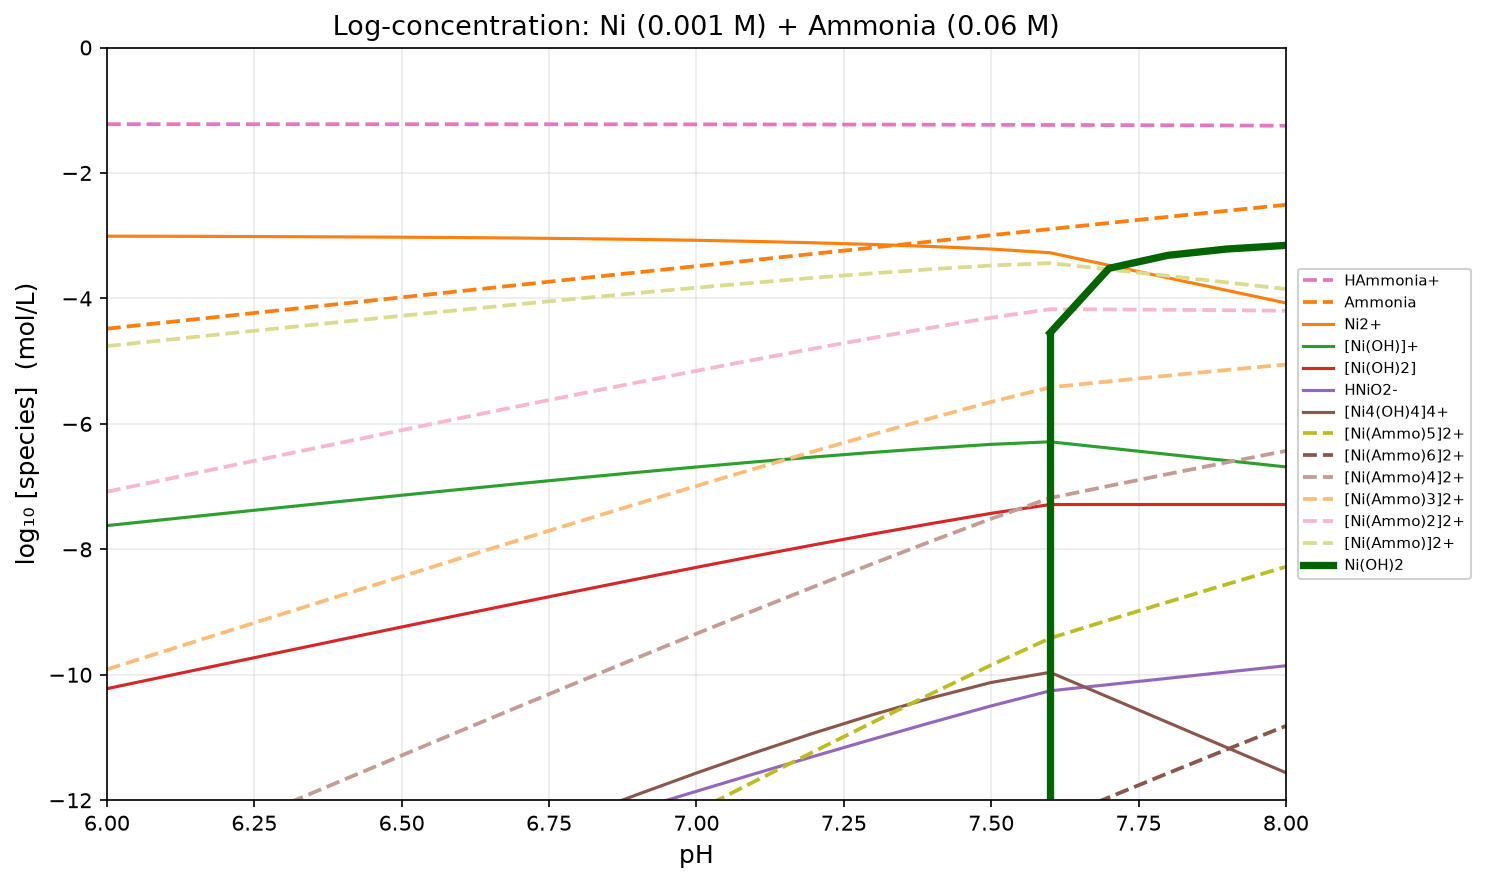

Data behind this chart, as committed beside it:
pH, H2O, HAmmonia+, Ammonia, Ni2+, [Ni(OH)]+, [Ni(OH)2], HNiO2-, [Ni4(OH)4]4+, [Ni(Ammo)5]2+, [Ni(Ammo)6]2+, [Ni(Ammo)4]2+, [Ni(Ammo)3]2+, [Ni(Ammo)2]2+, [Ni(Ammo)]2+, Ni(OH)2
6, -2.200000e-01, -1.222214e+00, -4.482214e+00, -3.007663e+00, -7.621490e+00, -1.022149e+01, -1.479126e+01, -1.530300e+01, -1.708873e+01, -2.160095e+01, -1.326652e+01, -9.914306e+00, -7.082092e+00, -4.759877e+00, -5.000000e+01
6.1, -2.200000e-01, -1.222309e+00, -4.382309e+00, -3.009635e+00, -7.523462e+00, -1.002346e+01, -1.449323e+01, -1.491088e+01, -1.659118e+01, -2.100349e+01, -1.286887e+01, -9.616561e+00, -6.884252e+00, -4.661944e+00, -5.000000e+01
6.2, -2.200000e-01, -1.222427e+00, -4.282427e+00, -3.012110e+00, -7.425938e+00, -9.825938e+00, -1.419571e+01, -1.452079e+01, -1.609425e+01, -2.040667e+01, -1.247182e+01, -9.319392e+00, -6.686965e+00, -4.564537e+00, -5.000000e+01
6.3, -2.200000e-01, -1.222576e+00, -4.182576e+00, -3.015216e+00, -7.329043e+00, -9.629043e+00, -1.389882e+01, -1.413321e+01, -1.559810e+01, -1.981067e+01, -1.207552e+01, -9.022943e+00, -6.490368e+00, -4.467792e+00, -5.000000e+01
6.4, -2.200000e-01, -1.222763e+00, -4.082763e+00, -3.019107e+00, -7.232935e+00, -9.432935e+00, -1.360271e+01, -1.374878e+01, -1.510292e+01, -1.921568e+01, -1.168016e+01, -8.727396e+00, -6.294633e+00, -4.371870e+00, -5.000000e+01
6.5, -2.200000e-01, -1.222997e+00, -3.982997e+00, -3.023980e+00, -7.137807e+00, -9.237807e+00, -1.330758e+01, -1.336826e+01, -1.460897e+01, -1.862196e+01, -1.128597e+01, -8.432971e+00, -6.099974e+00, -4.276977e+00, -5.000000e+01
6.6, -2.200000e-01, -1.223291e+00, -3.883291e+00, -3.030071e+00, -7.043898e+00, -9.043898e+00, -1.301367e+01, -1.299263e+01, -1.411652e+01, -1.802982e+01, -1.089323e+01, -8.139943e+00, -5.906653e+00, -4.183362e+00, -5.000000e+01
6.7, -2.200000e-01, -1.223658e+00, -3.783658e+00, -3.037673e+00, -6.951500e+00, -8.851500e+00, -1.272127e+01, -1.262304e+01, -1.362597e+01, -1.743962e+01, -1.050231e+01, -7.848648e+00, -5.714990e+00, -4.091331e+00, -5.000000e+01
6.8, -2.200000e-01, -1.224118e+00, -3.684118e+00, -3.047140e+00, -6.860968e+00, -8.660968e+00, -1.243074e+01, -1.226091e+01, -1.313773e+01, -1.685185e+01, -1.011361e+01, -7.559495e+00, -5.525377e+00, -4.001258e+00, -5.000000e+01
6.9, -2.200000e-01, -1.224692e+00, -3.584692e+00, -3.058900e+00, -6.772728e+00, -8.472728e+00, -1.214250e+01, -1.190795e+01, -1.265236e+01, -1.626705e+01, -9.727669e+00, -7.272977e+00, -5.338285e+00, -3.913592e+00, -5.000000e+01
7, -2.200000e-01, -1.225408e+00, -3.485408e+00, -3.073462e+00, -6.687289e+00, -8.287289e+00, -1.185706e+01, -1.156619e+01, -1.217050e+01, -1.568591e+01, -9.345092e+00, -6.989685e+00, -5.154277e+00, -3.828870e+00, -5.000000e+01
7.1, -2.200000e-01, -1.226297e+00, -3.386297e+00, -3.091425e+00, -6.605252e+00, -8.105252e+00, -1.157502e+01, -1.123804e+01, -1.169291e+01, -1.510921e+01, -8.966614e+00, -6.710317e+00, -4.974019e+00, -3.747722e+00, -5.000000e+01
7.2, -2.200000e-01, -1.227401e+00, -3.287401e+00, -3.113482e+00, -6.527309e+00, -7.927309e+00, -1.129708e+01, -1.092627e+01, -1.122049e+01, -1.453789e+01, -8.593087e+00, -6.435686e+00, -4.798285e+00, -3.670883e+00, -5.000000e+01
7.3, -2.200000e-01, -1.228768e+00, -3.188768e+00, -3.140422e+00, -6.454249e+00, -7.754249e+00, -1.102402e+01, -1.063403e+01, -1.075426e+01, -1.397303e+01, -8.225493e+00, -6.166725e+00, -4.627957e+00, -3.599189e+00, -5.000000e+01
7.4, -2.200000e-01, -1.230454e+00, -3.090454e+00, -3.173118e+00, -6.386945e+00, -7.586945e+00, -1.075672e+01, -1.036482e+01, -1.029539e+01, -1.341584e+01, -7.864935e+00, -5.904480e+00, -4.464026e+00, -3.533572e+00, -5.000000e+01
7.5, -2.200000e-01, -1.232530e+00, -2.992530e+00, -3.212513e+00, -6.326341e+00, -7.426341e+00, -1.049611e+01, -1.012240e+01, -9.845162e+00, -1.286769e+01, -7.512632e+00, -5.650102e+00, -4.307573e+00, -3.475043e+00, -5.000000e+01
7.6, -2.200000e-01, -1.234969e+00, -2.894969e+00, -3.272073e+00, -6.285900e+00, -7.285900e+00, -1.025567e+01, -9.960636e+00, -9.416917e+00, -1.234189e+01, -7.181948e+00, -5.416979e+00, -4.172010e+00, -3.437041e+00, -4.549682e+00
7.7, -2.200000e-01, -1.236825e+00, -2.796825e+00, -3.472073e+00, -6.385900e+00, -7.285900e+00, -1.015567e+01, -1.036064e+01, -9.126198e+00, -1.195302e+01, -6.989373e+00, -5.322548e+00, -4.175723e+00, -3.538898e+00, -3.520590e+00
7.8, -2.200000e-01, -1.239400e+00, -2.699400e+00, -3.672073e+00, -6.485900e+00, -7.285900e+00, -1.005567e+01, -1.076064e+01, -8.839074e+00, -1.156847e+01, -6.799674e+00, -5.230274e+00, -4.180873e+00, -3.641473e+00, -3.312872e+00
7.9, -2.200000e-01, -1.242817e+00, -2.602817e+00, -3.872073e+00, -6.585900e+00, -7.285900e+00, -9.955673e+00, -1.116064e+01, -8.556159e+00, -1.118898e+01, -6.613342e+00, -5.140524e+00, -4.187707e+00, -3.744890e+00, -3.212460e+00
8, -2.200000e-01, -1.247235e+00, -2.507235e+00, -4.072073e+00, -6.685900e+00, -7.285900e+00, -9.855673e+00, -1.156064e+01, -8.278249e+00, -1.081548e+01, -6.431013e+00, -5.053778e+00, -4.196543e+00, -3.849308e+00, -3.154441e+00
